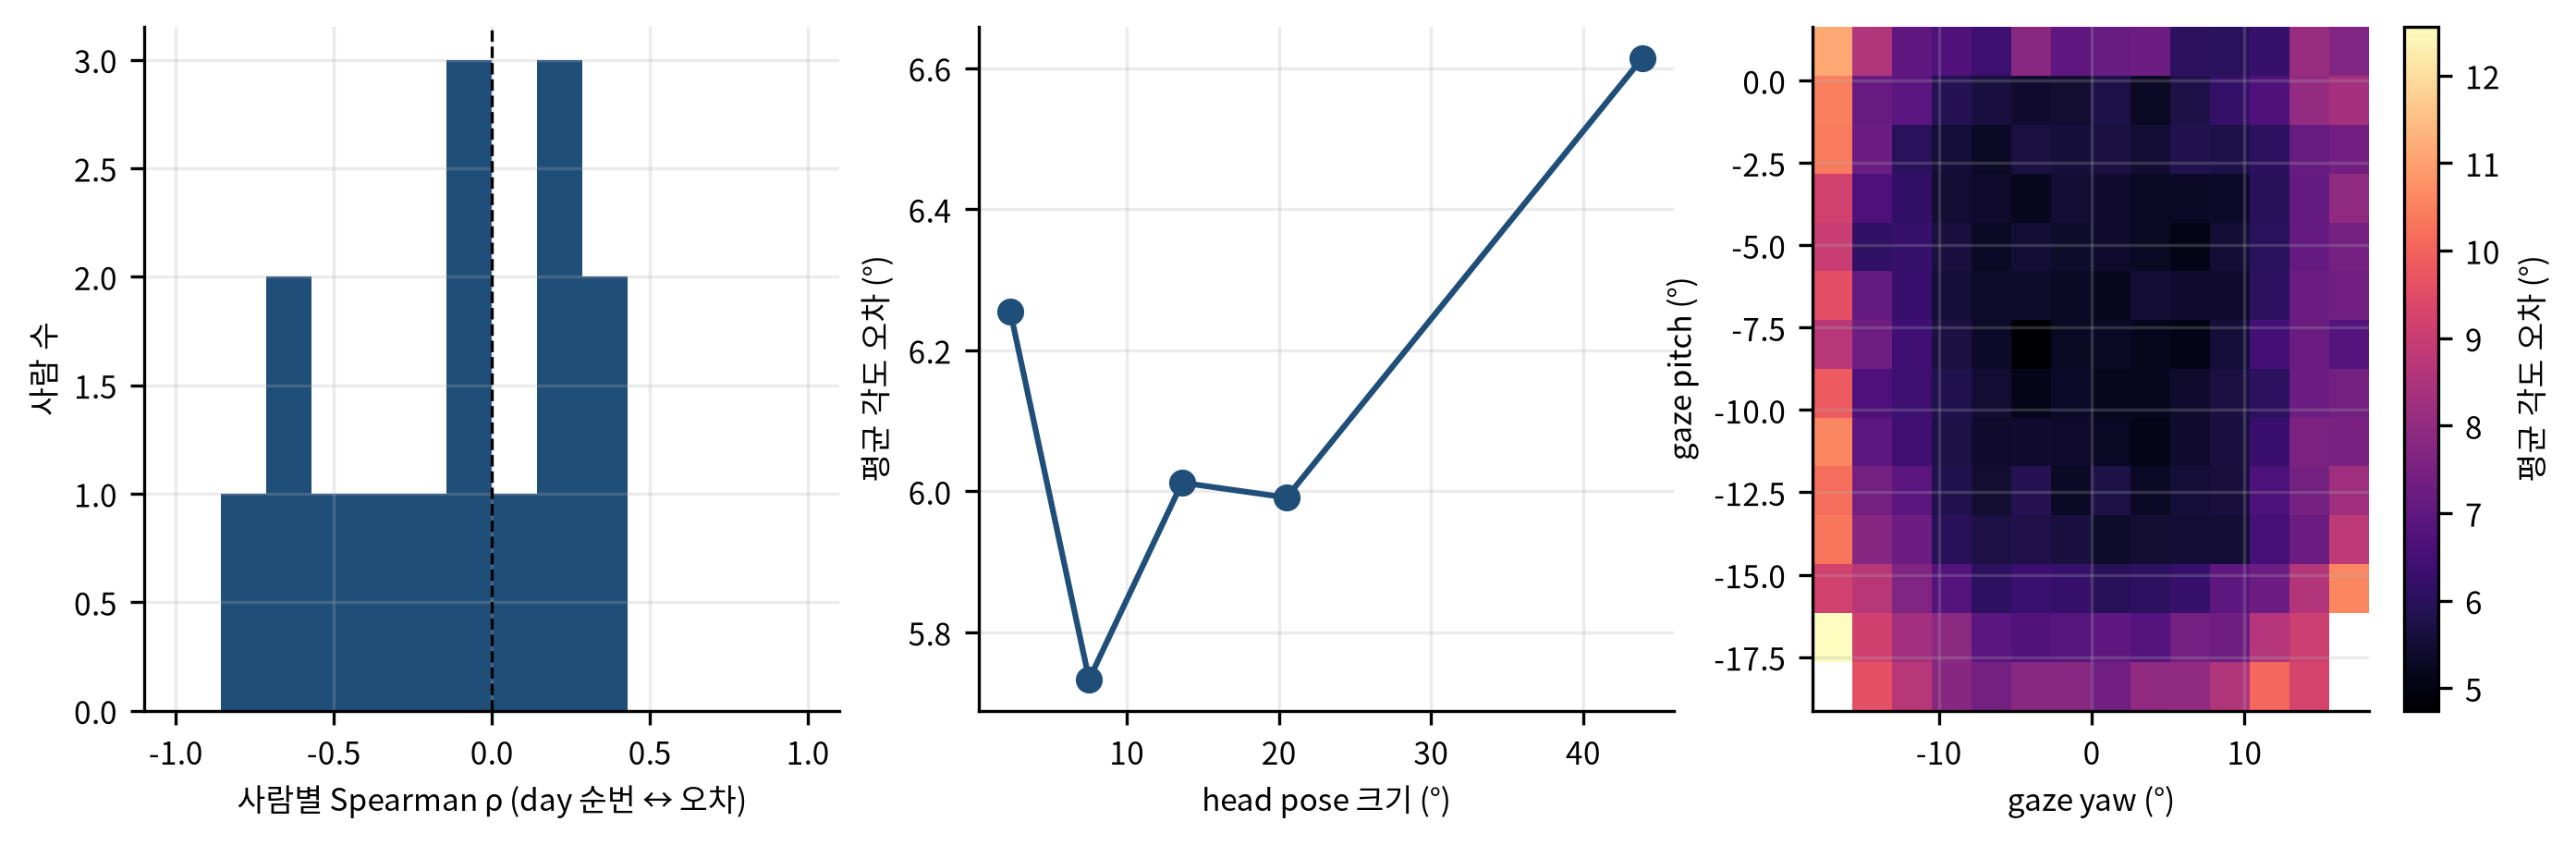

The table this chart was drawn from, first rows:
head_bin_center, head_bin_err
2.334, 6.255
7.516, 5.733
13.63, 6.012
20.5, 5.991
43.88, 6.614
